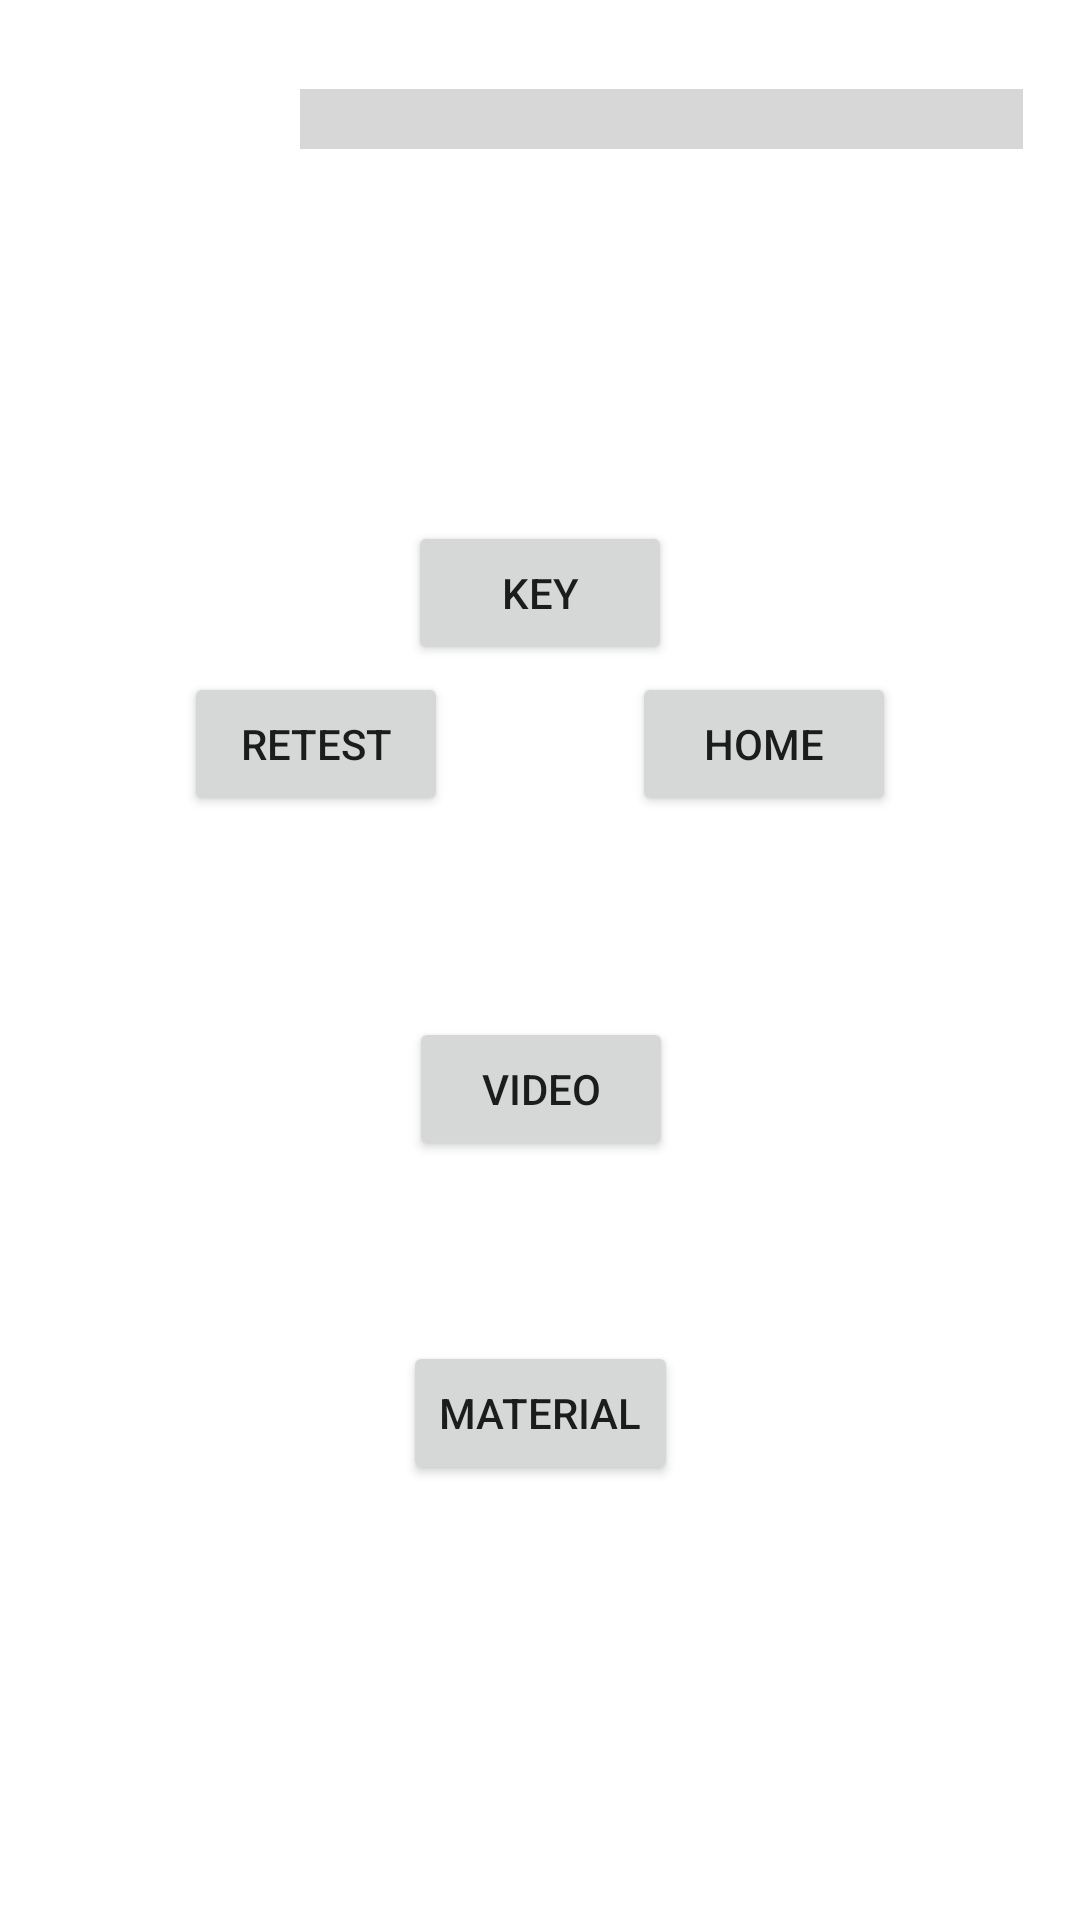

Layout XML and referenced resources for this Android screen:
<!-- AndroidManifest.xml: application theme Theme.Cognitive -->
<!-- res/layout/activity_result_card.xml -->
<?xml version="1.0" encoding="utf-8"?>
<androidx.constraintlayout.widget.ConstraintLayout xmlns:android="http://schemas.android.com/apk/res/android"
    xmlns:app="http://schemas.android.com/apk/res-auto"
    xmlns:tools="http://schemas.android.com/tools"
    android:id="@+id/main"
    android:layout_width="match_parent"
    android:layout_height="match_parent"
    tools:context=".ResultCard">

    <androidx.constraintlayout.widget.ConstraintLayout
        android:id="@+id/constraintLayout"
        android:layout_width="match_parent"
        android:layout_height="0dp"
        android:background="@drawable/background_top"
        app:layout_constraintEnd_toEndOf="parent"
        app:layout_constraintHeight_percent="0.35"
        app:layout_constraintHorizontal_bias="0.0"
        app:layout_constraintStart_toStartOf="parent"
        app:layout_constraintTop_toTopOf="parent">
<RelativeLayout
    android:layout_width="match_parent"
    android:layout_height="match_parent">

    <ProgressBar
        android:layout_marginStart="100dp"
        android:id="@+id/scorePercentage"
        style="?android:attr/progressBarStyleHorizontal"
        android:scaleY="5"
        android:layout_width="241dp"
        android:layout_height="81dp"
        android:layout_marginBottom="112dp" />
</RelativeLayout>
        <TextView
            android:id="@+id/text_score"
            android:layout_width="0dp"
            android:layout_height="wrap_content"
            android:layout_marginStart="16dp"
            android:layout_marginEnd="16dp"
            android:fontFamily="sans-serif-black"
            android:gravity="center"
            android:text="Score"
            android:textColor="@color/white"
            android:textSize="20sp"
            android:textStyle="bold"
            app:layout_constraintBottom_toBottomOf="parent"
            app:layout_constraintEnd_toEndOf="parent"
            app:layout_constraintStart_toStartOf="parent"
            app:layout_constraintTop_toTopOf="parent" />

        <Button
            android:id="@+id/keybtn"
            android:layout_width="wrap_content"
            android:layout_height="wrap_content"
            android:layout_marginTop="48dp"
            android:text="Key"
            app:layout_constraintEnd_toEndOf="@+id/text_score"
            app:layout_constraintStart_toStartOf="@+id/text_score"
            app:layout_constraintTop_toBottomOf="@+id/text_score" />

    </androidx.constraintlayout.widget.ConstraintLayout>

    <Button
        android:id="@+id/trybtn"
        android:layout_width="wrap_content"
        android:layout_height="wrap_content"
        android:text="Retest"
        app:layout_constraintEnd_toStartOf="@+id/homebtn"
        app:layout_constraintStart_toStartOf="parent"
        app:layout_constraintTop_toBottomOf="@+id/constraintLayout" />

    <Button
        android:id="@+id/homebtn"
        android:layout_width="wrap_content"
        android:layout_height="0dp"
        android:text="Home"
        app:layout_constraintBottom_toBottomOf="@id/trybtn"
        app:layout_constraintEnd_toEndOf="parent"
        app:layout_constraintStart_toEndOf="@id/trybtn"
        app:layout_constraintTop_toTopOf="@id/trybtn" />

    <androidx.constraintlayout.widget.ConstraintLayout
        android:id="@+id/constraintLayout2"
        android:layout_width="329dp"
        android:layout_height="412dp"
        android:background="@drawable/background_top"
        app:layout_constraintBottom_toBottomOf="parent"
        app:layout_constraintEnd_toEndOf="parent"
        app:layout_constraintHeight_percent="0.35"
        app:layout_constraintStart_toStartOf="parent"
        app:layout_constraintTop_toTopOf="parent"
        app:layout_constraintVertical_bias="1.0">

        <TextView
            android:id="@+id/text_performance"
            android:layout_width="0dp"
            android:layout_height="wrap_content"
            android:layout_marginStart="16dp"
            android:layout_marginEnd="16dp"
            android:fontFamily="sans-serif-black"
            android:gravity="center"
            android:text="Performance"
            android:textColor="@color/white"
            android:textSize="20sp"
            android:textStyle="bold"
            app:layout_constraintBottom_toBottomOf="parent"
            app:layout_constraintEnd_toEndOf="parent"
            app:layout_constraintHorizontal_bias="1.0"
            app:layout_constraintStart_toStartOf="parent"
            app:layout_constraintTop_toTopOf="parent"
            app:layout_constraintVertical_bias="0.073" />

        <Button
            android:id="@+id/videobtn"
            android:layout_width="wrap_content"
            android:layout_height="wrap_content"
            android:layout_marginBottom="60dp"
            android:text="Video"
            app:layout_constraintBottom_toTopOf="@+id/mattbn"
            app:layout_constraintEnd_toEndOf="@+id/text_performance"
            app:layout_constraintStart_toStartOf="@+id/text_performance"
            app:layout_constraintTop_toBottomOf="@+id/text_performance"
            app:layout_constraintVertical_bias="1.0" />

        <Button
            android:id="@+id/mattbn"
            android:layout_width="wrap_content"
            android:layout_height="wrap_content"
            android:layout_marginTop="164dp"
            android:text="Material"
            app:layout_constraintEnd_toEndOf="@+id/text_performance"
            app:layout_constraintStart_toStartOf="@+id/text_performance"
            app:layout_constraintTop_toBottomOf="@+id/text_performance" />
    </androidx.constraintlayout.widget.ConstraintLayout>

</androidx.constraintlayout.widget.ConstraintLayout>
<!-- resources referenced by this layout -->
<resources>
  <color name="white">#FFFFFFFF</color>
  <style name="Theme.Cognitive" parent="Base.Theme.Cognitive" />
  <style name="Base.Theme.Cognitive" parent="Theme.MaterialComponents.DayNight.NoActionBar">
          <item name="colorPrimary">@color/lavender</item>
          <item name="colorPrimaryVariant">@color/lavender</item>
          <item name="colorOnPrimary">@color/white</item>
          
          <item name="colorSecondary">@color/teal_200</item>
          <item name="colorSecondaryVariant">@color/teal_700</item>
          <item name="colorOnSecondary">@color/black</item>
          
          <item name="android:statusBarColor">?attr/colorPrimaryVariant</item>
          
      </style>
  <color name="lavender">#8692f7</color>
  <color name="teal_200">#FF03DAC5</color>
  <color name="teal_700">#FF018786</color>
  <color name="black">#FF000000</color>
</resources>
